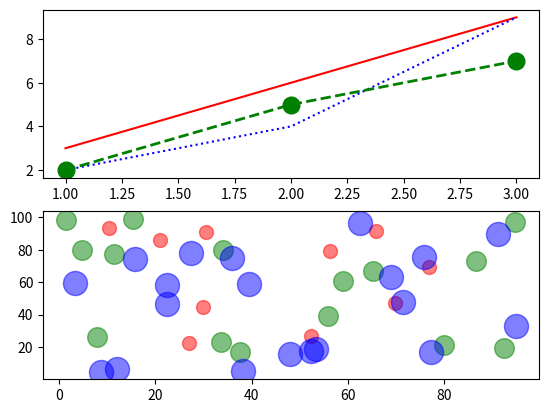

Write the Python code that produced this figure.
# coding=utf-8
import matplotlib.pyplot as plt
import numpy as np

plt.subplot(2, 1, 1)
plt.plot([1, 2, 3], [3, 6, 9], '-r')  # 红色的直线
plt.plot([1, 2, 3], [2, 4, 9], ':b')  # 蓝色的点线
plt.plot([1, 2, 3], [2, 5, 7], color='green', marker='o', linestyle='dashed', linewidth=2, markersize=12)

plt.subplot(2, 1, 2)
plt.scatter(np.random.rand(10) * 100, np.random.rand(10) * 100, c='r', s=100, alpha=0.5)  # 参数c表示点的颜色
plt.scatter(np.random.rand(15) * 100, np.random.rand(15) * 100, c='g', s=200, alpha=0.5)  # 参数s表示点的大小
plt.scatter(np.random.rand(20) * 100, np.random.rand(20) * 100, c='b', s=300, alpha=0.5)  # 参数alpha表示透明度

plt.show()

# ### Gallery
# Matplotlib可以生成种类繁多的图形式样（https://matplotlib.org/gallery/index.html）；
#
# ### matplotlib.pyplot
# The matplotlib.pyplot module contains functions that allow you to generate many kinds of plots quickly.
# The Pyplot API：https://matplotlib.org/api/pyplot_summary.html
# Functions List：https://matplotlib.org/api/_as_gen/matplotlib.pyplot.html
#
# ### 线性图（matplotlib.pyplot.plot）
# plot函数可用来绘制线性图；
# 详细信息及示例：https://matplotlib.org/api/_as_gen/matplotlib.pyplot.plot.html
#
# ### 散点图（matplotlib.pyplot.scatter）
# scatt函数可用来绘制散点图；
# 详细信息及示例：https://matplotlib.org/api/_as_gen/matplotlib.pyplot.scatter.html
